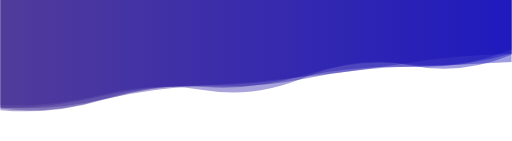
t = 0.00 s
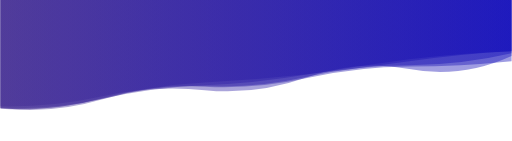
t = 1.67 s
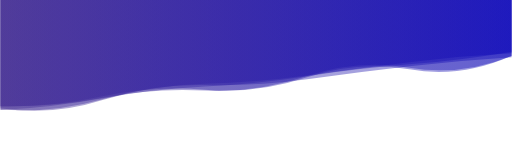
t = 3.33 s
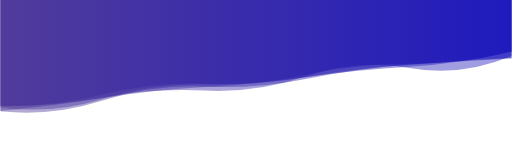
t = 5.00 s
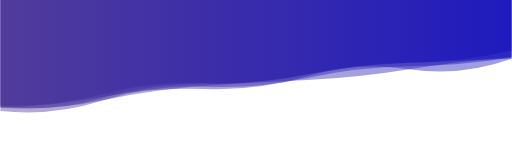
t = 6.67 s
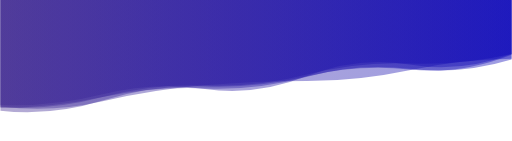
t = 8.34 s

The animated SVG that drew these frames (rendered in a browser with its animation timeline set to each time). Animation: 5 SMIL elements (animate=5); one cycle of 10.00 s, repeats indefinitely.

<svg xmlns="http://www.w3.org/2000/svg" xmlns:xlink="http://www.w3.org/1999/xlink" style="margin:auto;background:;display:block;z-index:1;position:relative" width="1276" height="352" preserveAspectRatio="xMidYMid" viewBox="0 0 1276 352">
<g transform="translate(638,176) scale(1,1) translate(-638,-176)"><linearGradient id="lg-0.4372914116623494" x1="0" x2="1" y1="0" y2="0">
  <stop stop-color="#422b92" offset="0"></stop>
  <stop stop-color="#0c07b8" offset="1"></stop>
</linearGradient><path d="" fill="url(#lg-0.4372914116623494)" opacity="0.4">
  <animate attributeName="d" dur="10s" repeatCount="indefinite" keyTimes="0;0.333;0.667;1" calcMode="spline" keySplines="0.5 0 0.5 1;0.5 0 0.5 1;0.5 0 0.5 1" begin="0s" values="M0 0L 0 269.7455209325567Q 127.6 271.13519287703116  255.2 239.76299117127354T 510.4 217.20782481953734T 765.6 185.6381350962321T 1020.8 160.15004227002171T 1276 123.50100147363085L 1276 0 Z;M0 0L 0 270.1459202227727Q 127.6 290.14694901303005  255.2 249.64629120810227T 510.4 212.19012748080246T 765.6 197.6973963025885T 1020.8 165.44138563437838T 1276 142.80200165597427L 1276 0 Z;M0 0L 0 266.15024887676236Q 127.6 281.1544730956236  255.2 244.3568787462052T 510.4 209.31380467162955T 765.6 186.17452181788204T 1020.8 156.6461376164298T 1276 145.8203656909126L 1276 0 Z;M0 0L 0 269.7455209325567Q 127.6 271.13519287703116  255.2 239.76299117127354T 510.4 217.20782481953734T 765.6 185.6381350962321T 1020.8 160.15004227002171T 1276 123.50100147363085L 1276 0 Z"></animate>
</path><path d="" fill="url(#lg-0.4372914116623494)" opacity="0.4">
  <animate attributeName="d" dur="10s" repeatCount="indefinite" keyTimes="0;0.333;0.667;1" calcMode="spline" keySplines="0.5 0 0.5 1;0.5 0 0.5 1;0.5 0 0.5 1" begin="-2s" values="M0 0L 0 265.55245382221375Q 127.6 282.3081058807715  255.2 252.91956520383033T 510.4 213.07198020891454T 765.6 202.72427029731267T 1020.8 175.6965707399234T 1276 147.01563447770044L 1276 0 Z;M0 0L 0 268.89232218873315Q 127.6 274.85094161437837  255.2 246.50809442952863T 510.4 213.0262982342877T 765.6 186.11217136610335T 1020.8 147.76724935857382T 1276 128.26391428864642L 1276 0 Z;M0 0L 0 277.4879659941071Q 127.6 265.43759532975514  255.2 244.64493092377643T 510.4 217.2232634500475T 765.6 192.02029005378864T 1020.8 166.47183314551606T 1276 129.18835438234547L 1276 0 Z;M0 0L 0 265.55245382221375Q 127.6 282.3081058807715  255.2 252.91956520383033T 510.4 213.07198020891454T 765.6 202.72427029731267T 1020.8 175.6965707399234T 1276 147.01563447770044L 1276 0 Z"></animate>
</path><path d="" fill="url(#lg-0.4372914116623494)" opacity="0.4">
  <animate attributeName="d" dur="10s" repeatCount="indefinite" keyTimes="0;0.333;0.667;1" calcMode="spline" keySplines="0.5 0 0.5 1;0.5 0 0.5 1;0.5 0 0.5 1" begin="-4s" values="M0 0L 0 263.56644097637445Q 127.6 267.82877325072883  255.2 235.1010242174529T 510.4 206.2167536979387T 765.6 184.79477815798415T 1020.8 156.29319869016163T 1276 126.30833554112704L 1276 0 Z;M0 0L 0 261.85619505265095Q 127.6 267.83785011227445  255.2 235.66643274559954T 510.4 225.00087541011976T 765.6 190.97963041672338T 1020.8 162.17001568734335T 1276 136.72760895024584L 1276 0 Z;M0 0L 0 266.07128623580144Q 127.6 267.9773786269171  255.2 240.80882407797486T 510.4 225.04669570324256T 765.6 193.0707233366037T 1020.8 174.26586367962133T 1276 140.1504997036195L 1276 0 Z;M0 0L 0 263.56644097637445Q 127.6 267.82877325072883  255.2 235.1010242174529T 510.4 206.2167536979387T 765.6 184.79477815798415T 1020.8 156.29319869016163T 1276 126.30833554112704L 1276 0 Z"></animate>
</path><path d="" fill="url(#lg-0.4372914116623494)" opacity="0.4">
  <animate attributeName="d" dur="10s" repeatCount="indefinite" keyTimes="0;0.333;0.667;1" calcMode="spline" keySplines="0.5 0 0.5 1;0.5 0 0.5 1;0.5 0 0.5 1" begin="-6s" values="M0 0L 0 264.57353139313744Q 127.6 267.0192344782056  255.2 243.4912679976632T 510.4 226.87453895647917T 765.6 189.6020570004431T 1020.8 169.19347544694548T 1276 138.43052803359413L 1276 0 Z;M0 0L 0 268.7207676302929Q 127.6 265.8516818895444  255.2 241.2773873148128T 510.4 221.9053820679669T 765.6 190.61361000909505T 1020.8 173.10670319929943T 1276 147.15999198487143L 1276 0 Z;M0 0L 0 270.9049896983446Q 127.6 288.7428979944283  255.2 248.24680309161357T 510.4 214.4005674482957T 765.6 195.81773311131525T 1020.8 165.4843923760465T 1276 155.47963394752927L 1276 0 Z;M0 0L 0 264.57353139313744Q 127.6 267.0192344782056  255.2 243.4912679976632T 510.4 226.87453895647917T 765.6 189.6020570004431T 1020.8 169.19347544694548T 1276 138.43052803359413L 1276 0 Z"></animate>
</path><path d="" fill="url(#lg-0.4372914116623494)" opacity="0.4">
  <animate attributeName="d" dur="10s" repeatCount="indefinite" keyTimes="0;0.333;0.667;1" calcMode="spline" keySplines="0.5 0 0.5 1;0.5 0 0.5 1;0.5 0 0.5 1" begin="-8s" values="M0 0L 0 271.63064968935674Q 127.6 279.1364278809493  255.2 246.11552181598796T 510.4 206.0068438449496T 765.6 185.1685076920949T 1020.8 152.76241623744664T 1276 127.2684650195261L 1276 0 Z;M0 0L 0 277.70545975416286Q 127.6 291.8809408093291  255.2 251.10638622967596T 510.4 216.51388569439152T 765.6 196.65124175384994T 1020.8 161.70988931244403T 1276 146.5006322171856L 1276 0 Z;M0 0L 0 276.4115873375712Q 127.6 290.60728189160034  255.2 250.91020693359417T 510.4 215.90939588843744T 765.6 190.25300182810176T 1020.8 173.61331428746348T 1276 136.3486014754531L 1276 0 Z;M0 0L 0 271.63064968935674Q 127.6 279.1364278809493  255.2 246.11552181598796T 510.4 206.0068438449496T 765.6 185.1685076920949T 1020.8 152.76241623744664T 1276 127.2684650195261L 1276 0 Z"></animate>
</path></g>
</svg>
